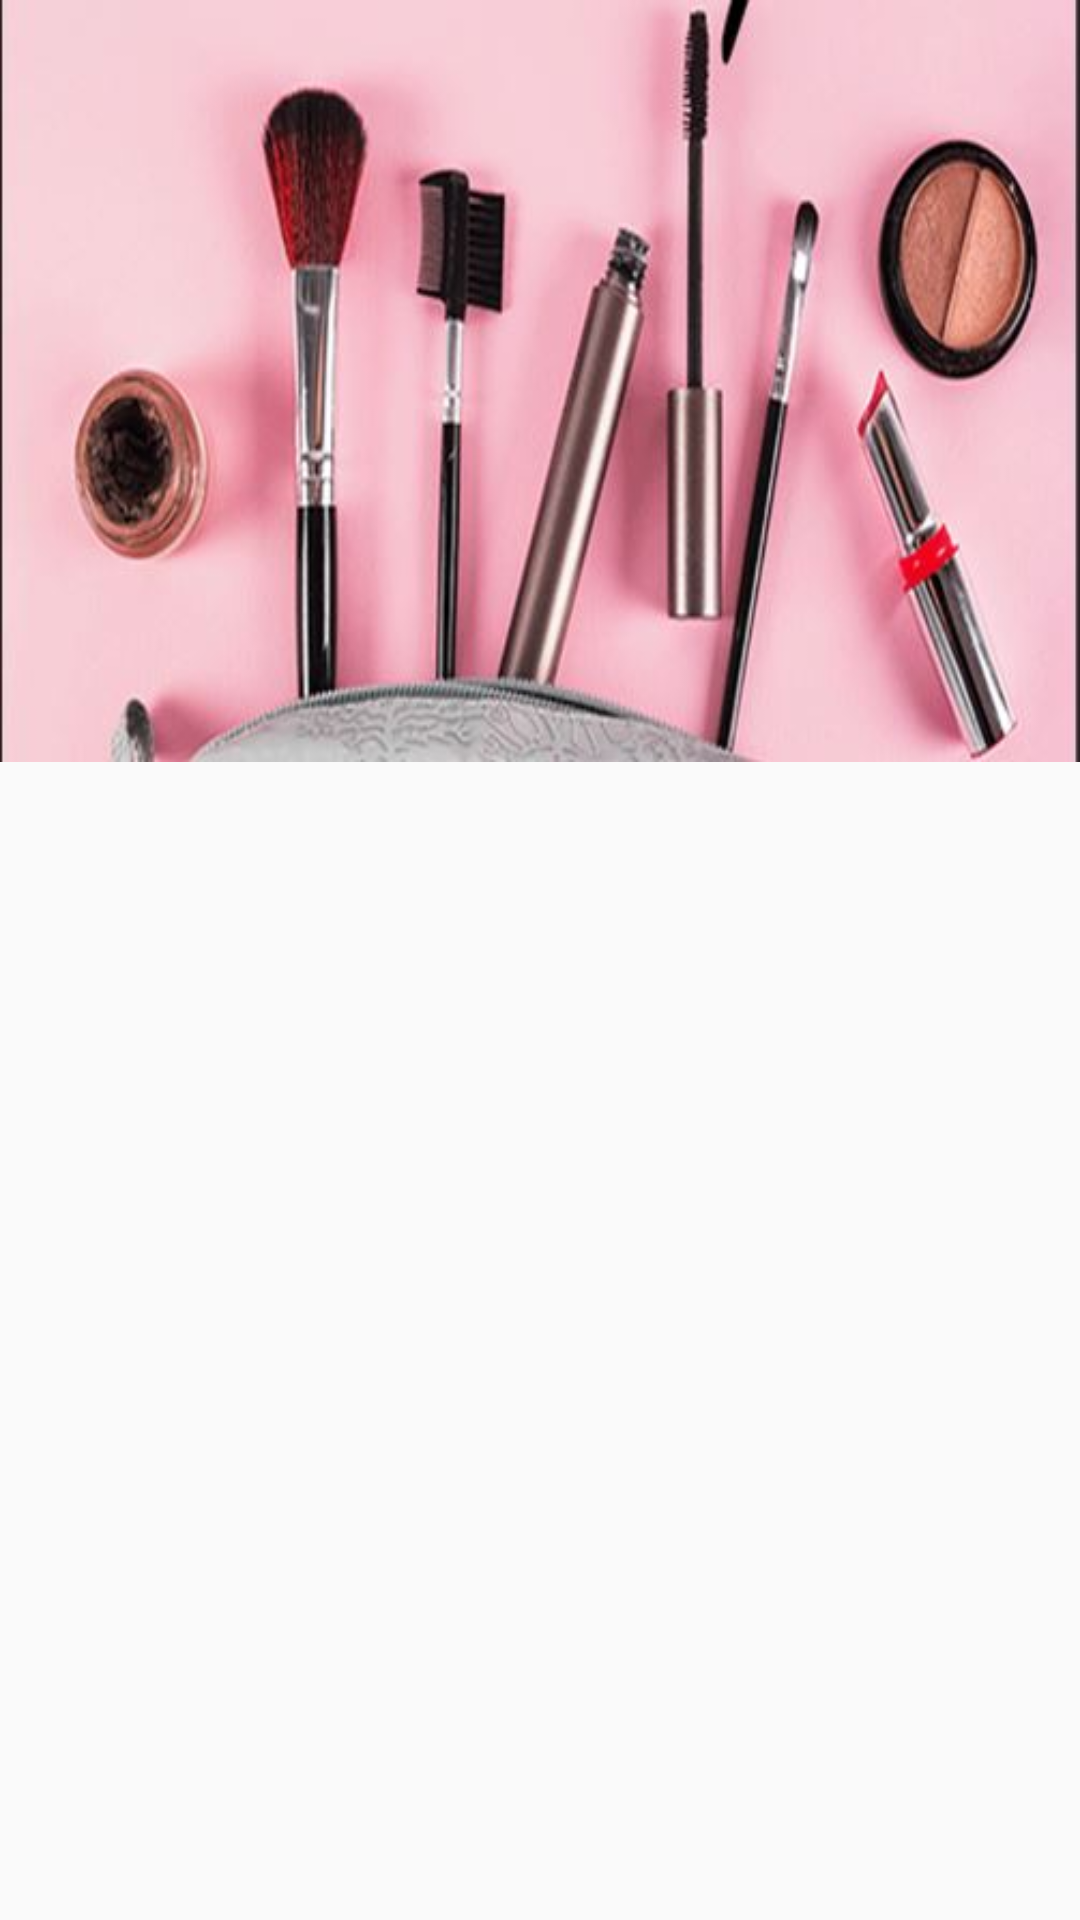

Android layout source for this screen:
<!-- AndroidManifest.xml: application theme AppTheme -->
<!-- res/layout/activity_main.xml -->
<?xml version="1.0" encoding="utf-8"?>
<android.support.constraint.ConstraintLayout xmlns:android="http://schemas.android.com/apk/res/android"
    xmlns:app="http://schemas.android.com/apk/res-auto"
    xmlns:tools="http://schemas.android.com/tools"
    android:layout_width="match_parent"
    android:layout_height="match_parent"
    tools:context=".MainActivity">

    <RelativeLayout
        android:layout_width="match_parent"
        android:layout_height="match_parent"
        android:background="@color/colorPrimary"
        tools:layout_editor_absoluteX="0dp"
        tools:layout_editor_absoluteY="0dp">


        <LinearLayout
            android:layout_width="match_parent"
            android:layout_height="match_parent"
            android:orientation="vertical">

            <LinearLayout
                android:layout_width="match_parent"
                android:layout_height="wrap_content"
                android:layout_weight="1"
                android:orientation="vertical">

                <ImageView
                    android:id="@+id/imageView"
                    android:layout_width="match_parent"
                    android:layout_height="254dp"
                    android:background="@drawable/bbk"
                    android:src="@color/colorPrimary"
                    app:srcCompat="@color/colorPrimary" />

                <ListView
                    android:id="@+id/listview"
                    android:layout_width="match_parent"
                    android:layout_height="match_parent" />
            </LinearLayout>

            <LinearLayout
                android:layout_width="match_parent"
                android:layout_height="wrap_content"
                android:layout_weight="1"
                android:orientation="horizontal">

                <ImageView
                    android:id="@+id/imageView1"
                    android:layout_width="wrap_content"
                    android:layout_height="wrap_content"
                    android:layout_weight="1"
                    android:src="@drawable/spinner"
                    tools:srcCompat="@tools:sample/avatars" />

                <ImageView
                    android:id="@+id/imageView2"
                    android:layout_width="wrap_content"
                    android:layout_height="wrap_content"
                    android:layout_weight="1"
                    android:background="@drawable/spinner"
                    tools:srcCompat="@tools:sample/avatars" />

                <ImageView
                    android:id="@+id/imageView3"
                    android:layout_width="wrap_content"
                    android:layout_height="match_parent"
                    android:layout_weight="1"
                    tools:srcCompat="@tools:sample/avatars" />

            </LinearLayout>
        </LinearLayout>
    </RelativeLayout>
</android.support.constraint.ConstraintLayout>
<!-- resources referenced by this layout -->
<resources>
  <color name="colorPrimary">#00fffbfe</color>
  <!-- drawable bbk: jpg bitmap (drawable, 30920 bytes) -->
  <style name="AppTheme" parent="Theme.AppCompat.Light.NoActionBar">
          
          <item name="colorPrimary">@color/colorPrimary</item>
          <item name="colorPrimaryDark">@color/colorPrimaryDark</item>
          <item name="colorAccent">@color/colorAccent</item>
          <item name="android:colorPrimaryDark">@color/colorAccent</item>
          <item name="android:navigationBarColor">@color/colorAccent</item>
      </style>
  <color name="colorPrimaryDark">#111413</color>
  <color name="colorAccent">#e30457</color>
</resources>
